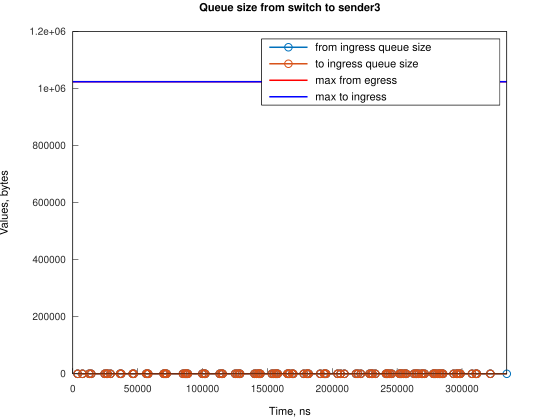

The table this chart was drawn from, first rows:
Time, from_ingress_queue_size, to_ingress_queue_size
3728, 1, nan
3728, 0, 0
7455, 1, 0
7455, 0, 0
12667, 1, 0
12667, 0, 0
14160, 1, 0
14160, 0, 0
24589, 1, 0
24589, 0, 0
26082, 1, 0
26082, 0, 0
26824, 1, 0
26824, 0, 0
29062, 1, 0
29062, 0, 0
36510, 1, 0
36510, 0, 0
37255, 1, 0
37255, 0, 0
46196, 1, 0
46196, 0, 0
46941, 1, 0
46941, 0, 0
56626, 1, 0
56627, 0, 0
57372, 1, 0
57372, 0, 0
58116, 1, 0
58116, 0, 0
70038, 1, 0
70038, 0, 0
70783, 1, 0
70783, 0, 0
71528, 1, 0
71528, 0, 0
72272, 1, 0
72272, 0, 0
84939, 1, 0
84939, 0, 0
86428, 1, 0
86428, 0, 0
87174, 1, 0
87174, 0, 0
87918, 1, 0
87918, 0, 0
88663, 1, 0
88663, 0, 0
99840, 1, 0
99840, 0, 0
101329, 1, 0
101329, 0, 0
102075, 1, 0
102075, 0, 0
113254, 1, 0
113254, 0, 0
114740, 1, 0
114740, 0, 0
115486, 1, 0
115486, 0, 0
... 146 more rows
